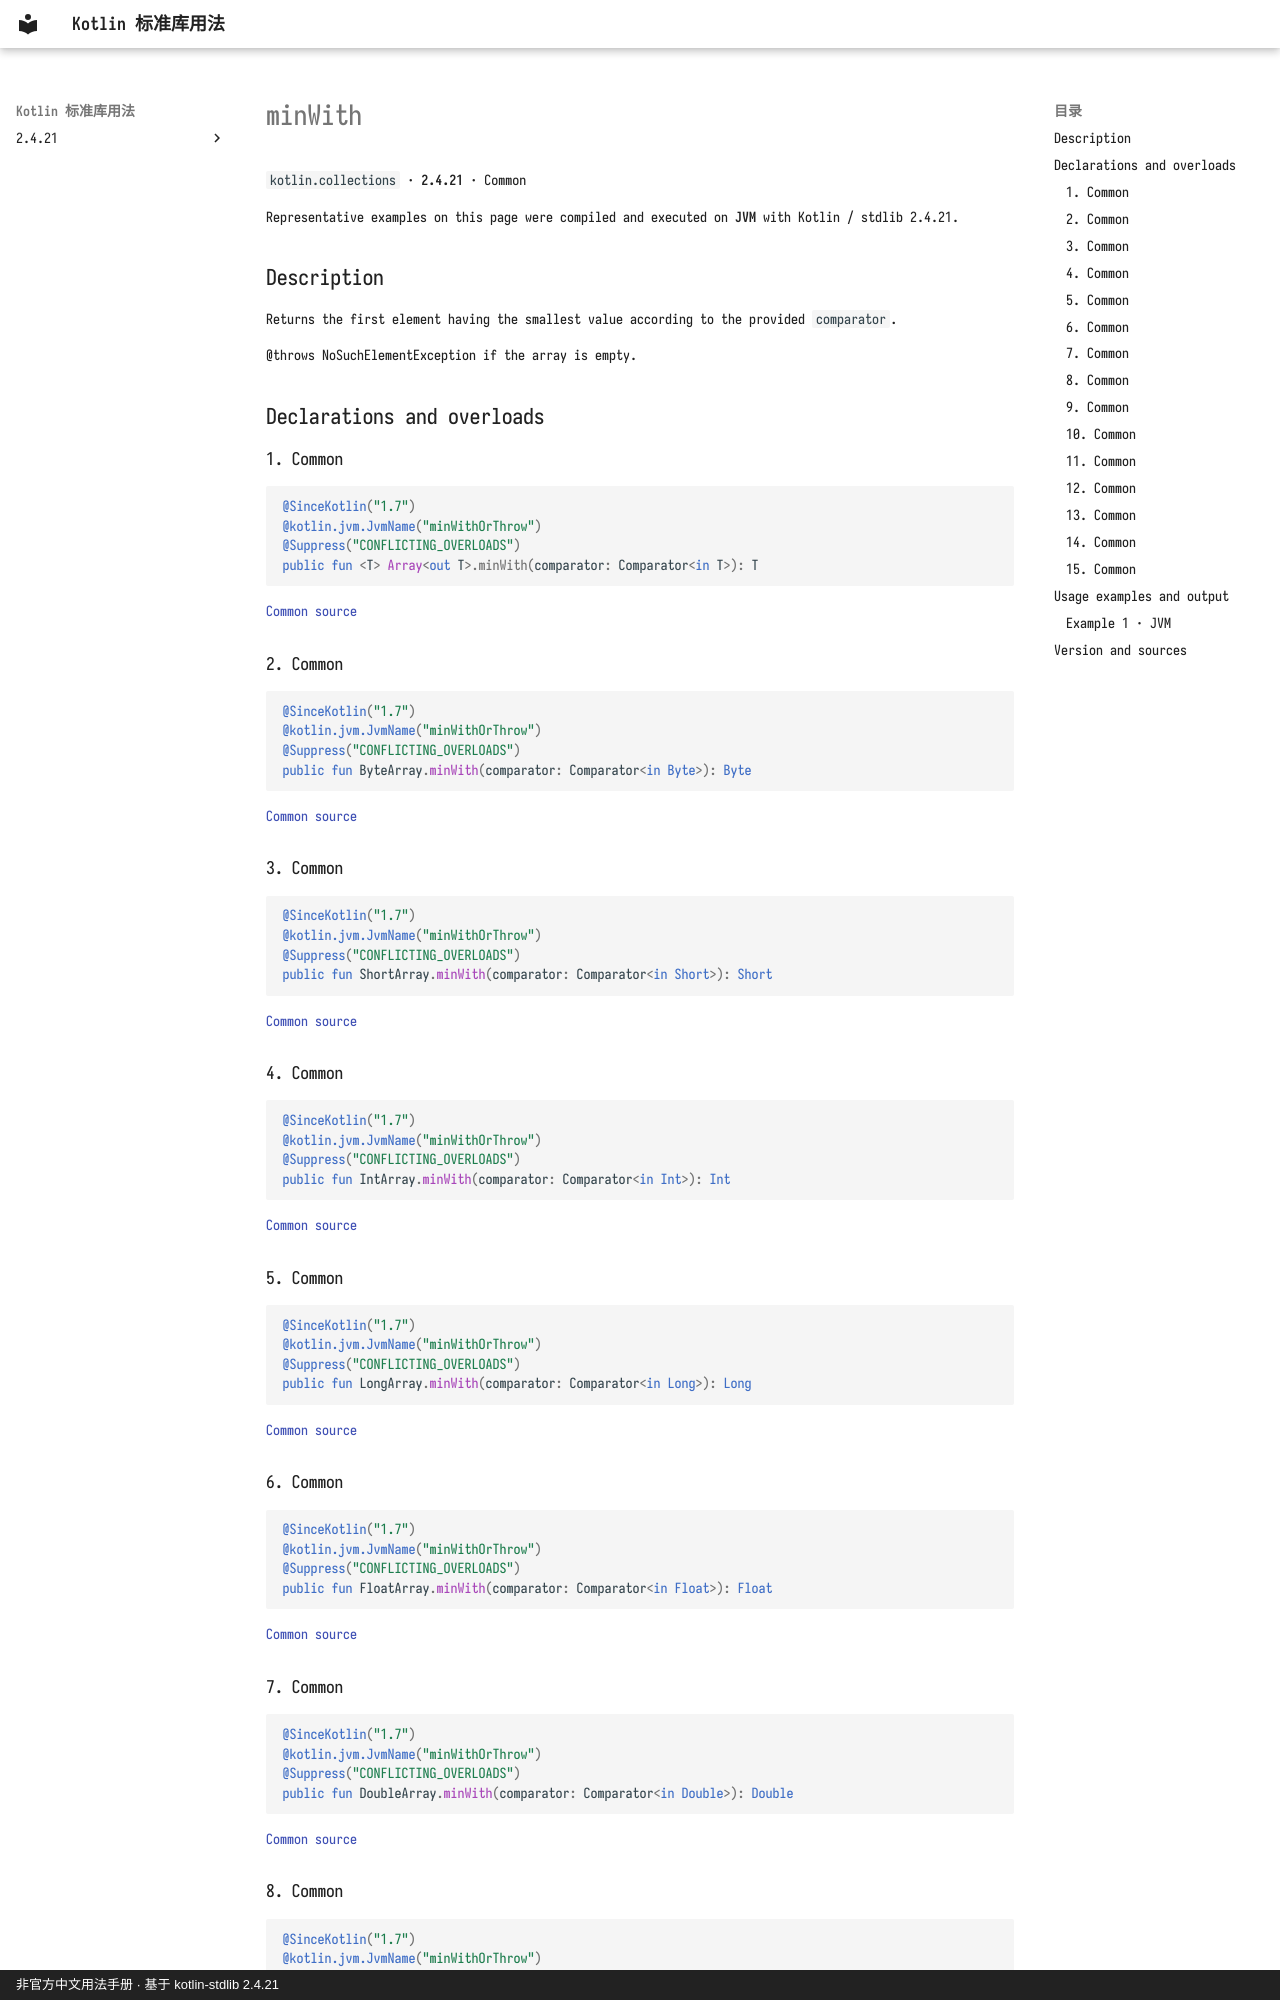

repository: oooooooko/kotlin-stdlib-docs · page: en/api/kotlin.collections/minwith--5bd970f2/index.html · generator: mkdocs · copyright: 非官方中文用法手册 · 基于 kotlin-stdlib 2.4.21

# minWith

`kotlin.collections` · **2.4.21** · Common

Representative examples on this page were compiled and executed on **JVM** with Kotlin / stdlib 2.4.21.

## Description

Returns the first element having the smallest value according to the provided `comparator`.

@throws NoSuchElementException if the array is empty.

## Declarations and overloads

### 1. Common

```kotlin
@SinceKotlin("1.7")
@kotlin.jvm.JvmName("minWithOrThrow")
@Suppress("CONFLICTING_OVERLOADS")
public fun <T> Array<out T>.minWith(comparator: Comparator<in T>): T
```

[Common source](https://github.com/JetBrains/kotlin/blob/v2.4.21/libraries/stdlib/common/src/generated/_Arrays.kt#L21949)

### 2. Common

```kotlin
@SinceKotlin("1.7")
@kotlin.jvm.JvmName("minWithOrThrow")
@Suppress("CONFLICTING_OVERLOADS")
public fun ByteArray.minWith(comparator: Comparator<in Byte>): Byte
```

[Common source](https://github.com/JetBrains/kotlin/blob/v2.4.21/libraries/stdlib/common/src/generated/_Arrays.kt#L21967)

### 3. Common

```kotlin
@SinceKotlin("1.7")
@kotlin.jvm.JvmName("minWithOrThrow")
@Suppress("CONFLICTING_OVERLOADS")
public fun ShortArray.minWith(comparator: Comparator<in Short>): Short
```

[Common source](https://github.com/JetBrains/kotlin/blob/v2.4.21/libraries/stdlib/common/src/generated/_Arrays.kt#L21985)

### 4. Common

```kotlin
@SinceKotlin("1.7")
@kotlin.jvm.JvmName("minWithOrThrow")
@Suppress("CONFLICTING_OVERLOADS")
public fun IntArray.minWith(comparator: Comparator<in Int>): Int
```

[Common source](https://github.com/JetBrains/kotlin/blob/v2.4.21/libraries/stdlib/common/src/generated/_Arrays.kt#L22003)

### 5. Common

```kotlin
@SinceKotlin("1.7")
@kotlin.jvm.JvmName("minWithOrThrow")
@Suppress("CONFLICTING_OVERLOADS")
public fun LongArray.minWith(comparator: Comparator<in Long>): Long
```

[Common source](https://github.com/JetBrains/kotlin/blob/v2.4.21/libraries/stdlib/common/src/generated/_Arrays.kt#L22021)

### 6. Common

```kotlin
@SinceKotlin("1.7")
@kotlin.jvm.JvmName("minWithOrThrow")
@Suppress("CONFLICTING_OVERLOADS")
public fun FloatArray.minWith(comparator: Comparator<in Float>): Float
```

[Common source](https://github.com/JetBrains/kotlin/blob/v2.4.21/libraries/stdlib/common/src/generated/_Arrays.kt#L22039)

### 7. Common

```kotlin
@SinceKotlin("1.7")
@kotlin.jvm.JvmName("minWithOrThrow")
@Suppress("CONFLICTING_OVERLOADS")
public fun DoubleArray.minWith(comparator: Comparator<in Double>): Double
```

[Common source](https://github.com/JetBrains/kotlin/blob/v2.4.21/libraries/stdlib/common/src/generated/_Arrays.kt#L22057)
